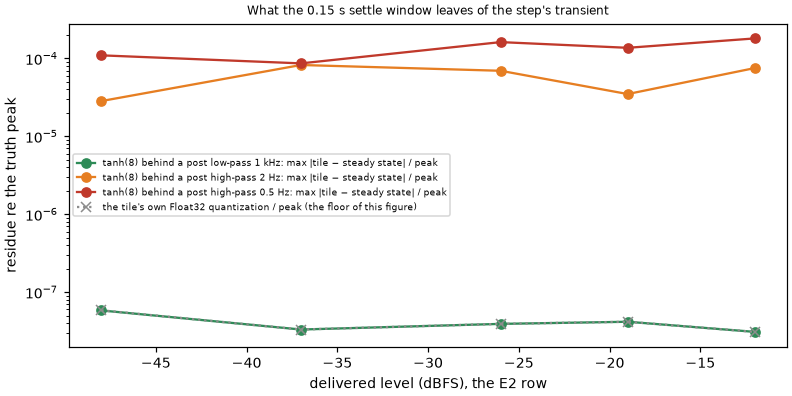

Values plotted in this chart, from the file beside it:
level_dbfs	post_lowpass_1_kHz_residue	post_lowpass_1_kHz_quantization	post_highpass_2_Hz_residue	post_highpass_2_Hz_quantization	post_highpass_0.5_Hz_residue	post_highpass_0.5_Hz_quantization
-48	5.81837600179e-08	5.81837894411e-08	2.84095724979e-05	5.83462810492e-08	0.0001097	5.84373668506e-08
-37	3.3106114233e-08	3.31060805629e-08	8.25191661256e-05	3.31012461628e-08	8.65346820605e-05	3.3106357784e-08
-26	3.91077945744e-08	3.91077614801e-08	6.95290562033e-05	3.91025769423e-08	0.0001623	3.91299113008e-08
-19	4.16517315875e-08	4.16517620146e-08	3.49490042495e-05	4.1569724563e-08	0.0001371	4.16563400157e-08
-12	3.08806073187e-08	3.08805276822e-08	7.53557255739e-05	3.07268262725e-08	0.000181	3.08746792665e-08
